Image classification data set "ComputerVisionHWs" (codyvi/ComputerVisionHWs on GitHub). Class labels (5): cats, dogs, lions, parrots, sharks.

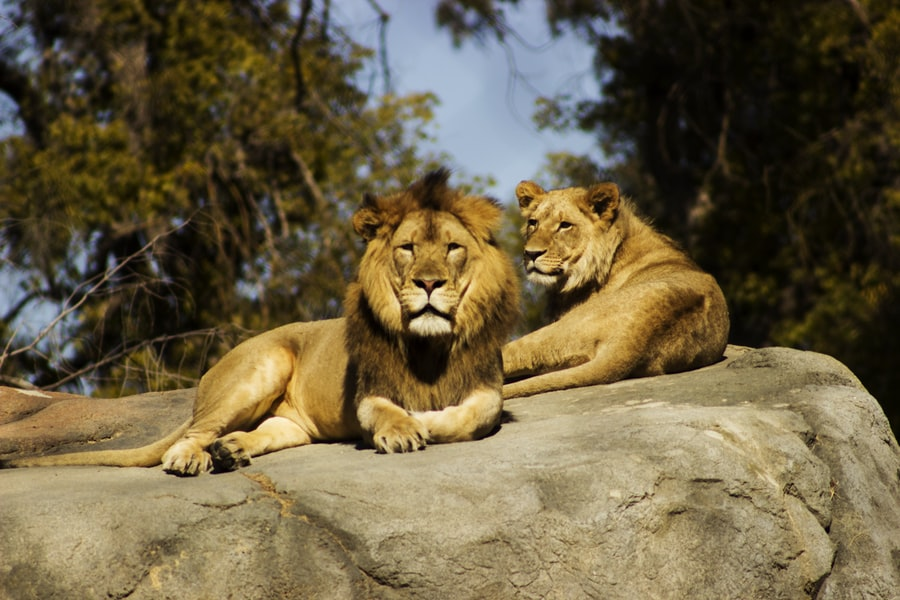
Label: lions

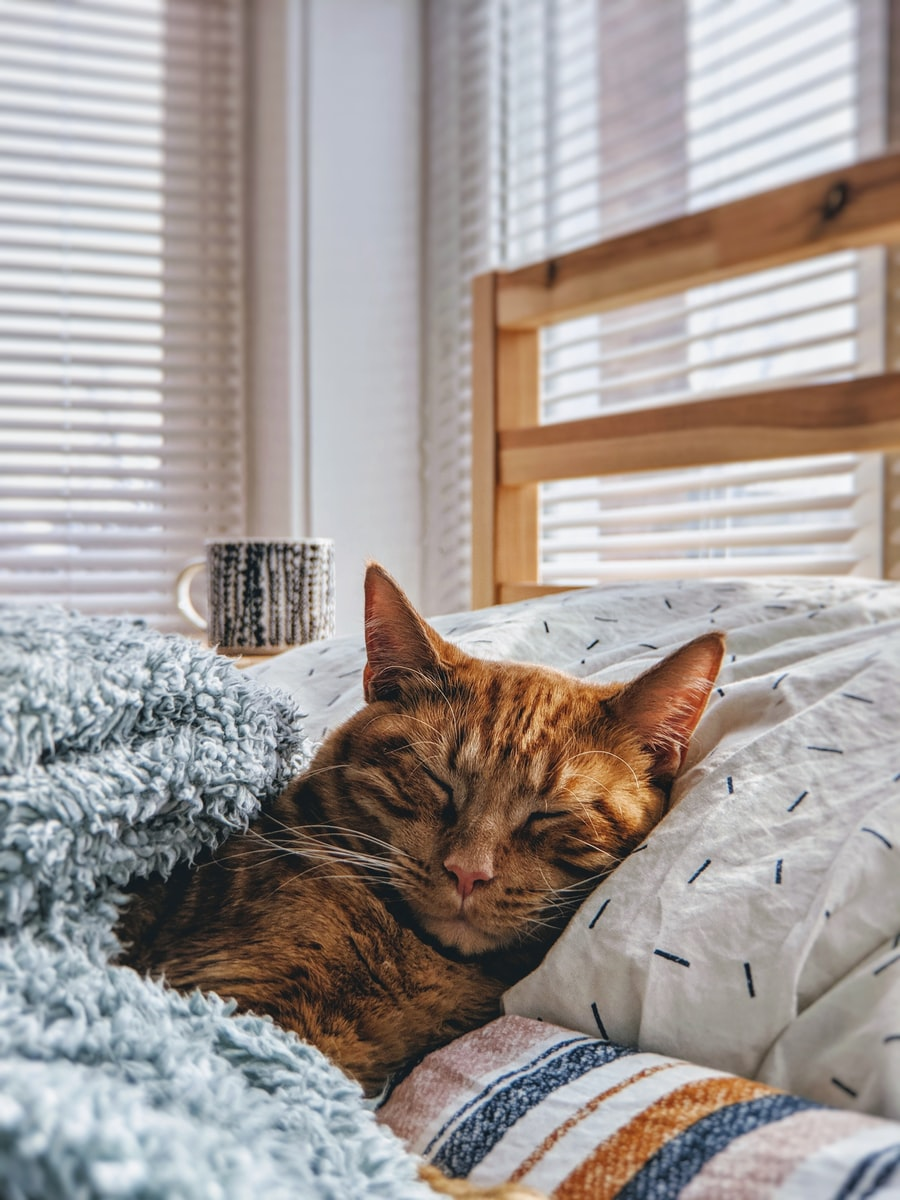
Label: cats

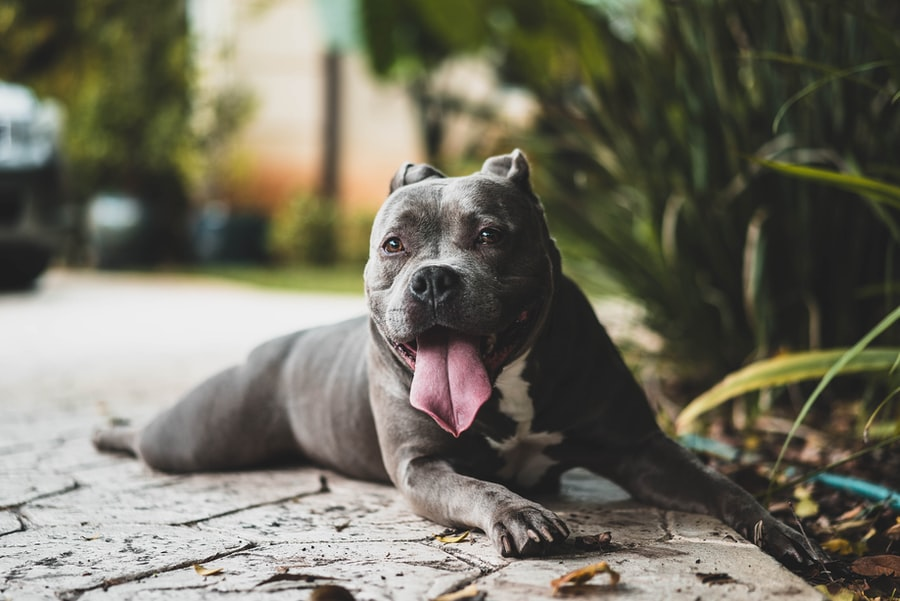
Label: dogs

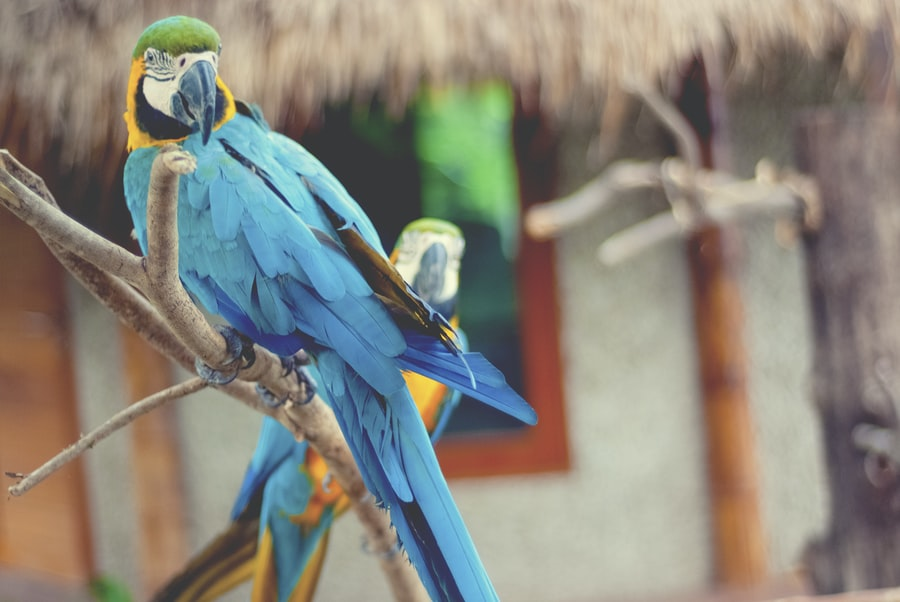
Label: parrots

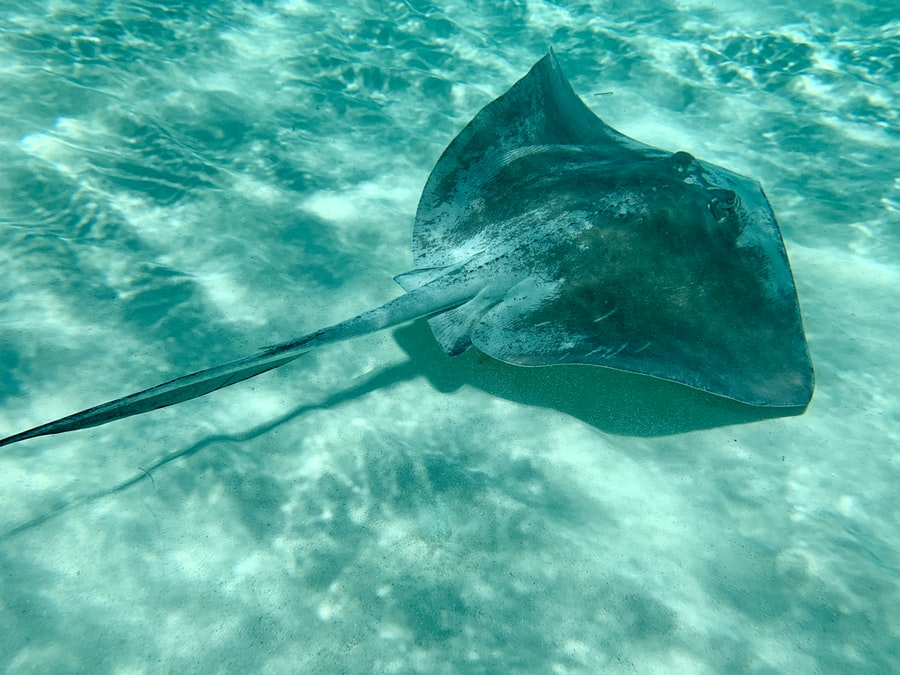
Label: sharks

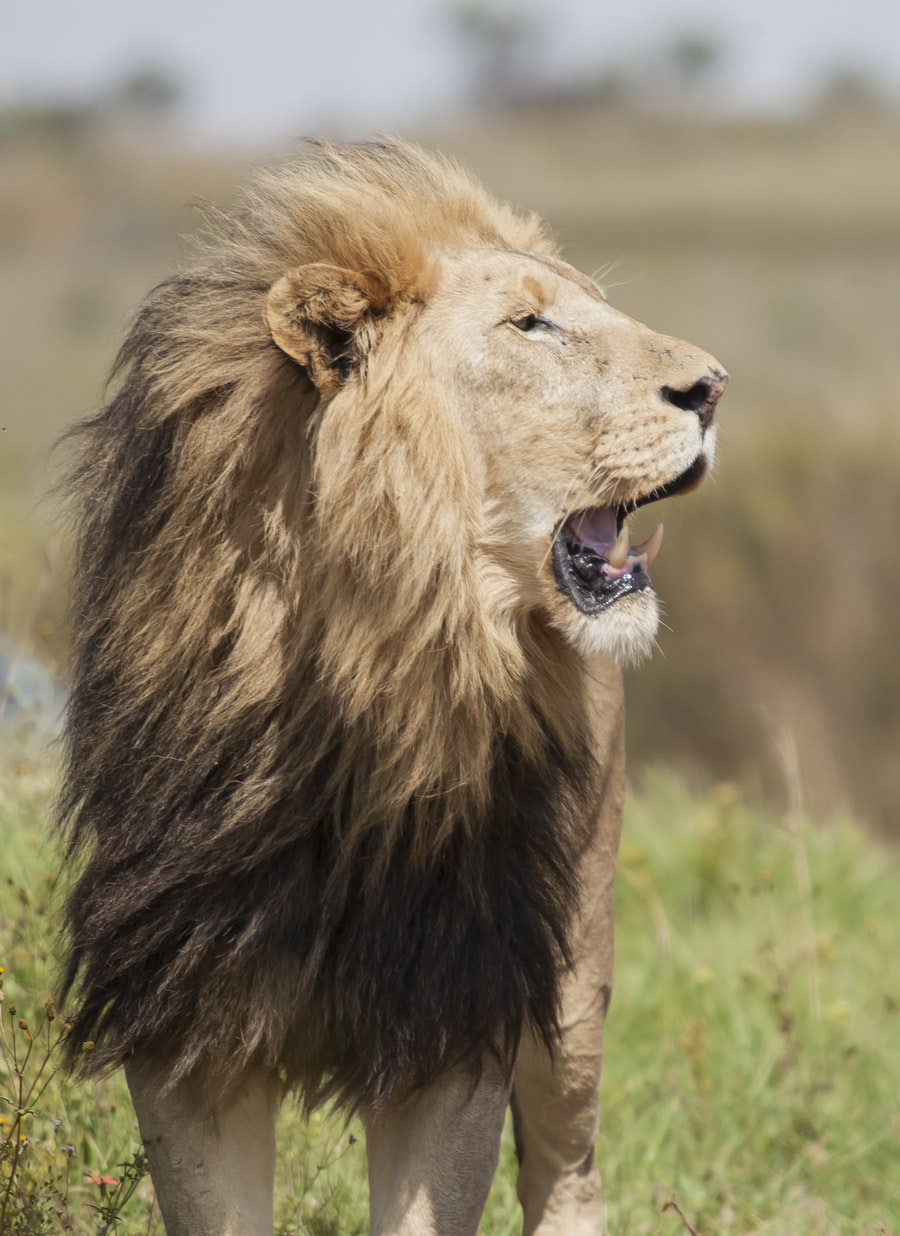
Label: lions
